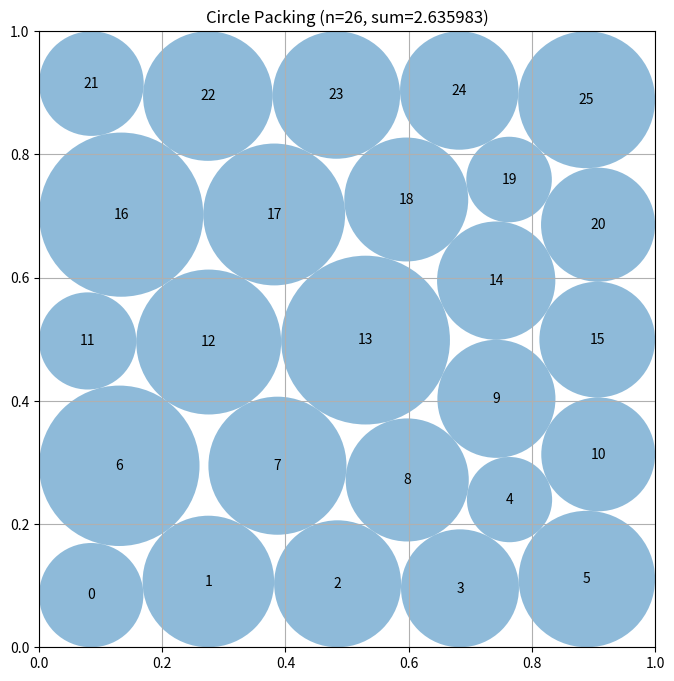

Write Python code to recreate this figure.
"""Joint constrained constructor-based circle packing for n=26 circles."""
import numpy as np
from scipy.optimize import minimize, linprog


def compute_max_radii(centers):
    n = centers.shape[0]
    radii = np.min(np.column_stack((
        centers[:, 0], centers[:, 1], 1.0 - centers[:, 0], 1.0 - centers[:, 1]
    )), axis=1)
    for i in range(n):
        d = centers - centers[i]
        ds = np.sqrt(np.sum(d * d, axis=1))
        ds[i] = np.inf
        radii[i] = min(radii[i], 0.5 * np.min(ds))
    return radii


def _incumbent_centers():
    rows = []
    rows.extend([(x, 0.16) for x in ((i + 0.5) / 6.0 for i in range(6))])
    rows.extend([(x, 0.34) for x in (0.10, 0.30, 0.50, 0.70, 0.90)])
    rows.extend([(x, 0.52) for x in (0.08, 0.28, 0.48, 0.68, 0.88)])
    rows.extend([(x, 0.70) for x in (0.10, 0.30, 0.50, 0.70, 0.90)])
    rows.extend([(x, 0.88) for x in (0.08, 0.28, 0.48, 0.68, 0.88)])
    return np.asarray(rows, dtype=float)


def _constraint_values(z, pairs):
    c = z[:52].reshape(26, 2)
    r = z[52:]
    boundary = np.concatenate((
        c[:, 0] - r, c[:, 1] - r,
        1.0 - c[:, 0] - r, 1.0 - c[:, 1] - r
    ))
    i, j = pairs[:, 0], pairs[:, 1]
    d = c[i] - c[j]
    pair = np.sum(d * d, axis=1) - (r[i] + r[j]) ** 2
    return np.concatenate((boundary, pair))


def _constraint_jacobian(z, pairs):
    c = z[:52].reshape(26, 2)
    r = z[52:]
    m = len(pairs)
    jac = np.zeros((104 + m, 78), dtype=float)
    q = np.arange(26)

    jac[q, 2 * q] = 1.0
    jac[q, 52 + q] = -1.0
    jac[26 + q, 2 * q + 1] = 1.0
    jac[26 + q, 52 + q] = -1.0
    jac[52 + q, 2 * q] = -1.0
    jac[52 + q, 52 + q] = -1.0
    jac[78 + q, 2 * q + 1] = -1.0
    jac[78 + q, 52 + q] = -1.0

    for k, (i, j) in enumerate(pairs):
        row = 104 + k
        dx = c[i] - c[j]
        s = r[i] + r[j]
        jac[row, 2 * i:2 * i + 2] = 2.0 * dx
        jac[row, 2 * j:2 * j + 2] = -2.0 * dx
        jac[row, 52 + i] = -2.0 * s
        jac[row, 52 + j] = -2.0 * s
    return jac


def _strictly_valid(centers, radii):
    if centers.shape != (26, 2) or radii.shape != (26,):
        return False
    if not np.all(np.isfinite(centers)) or not np.all(np.isfinite(radii)):
        return False
    if np.min(radii) < 0.0:
        return False
    if np.min(centers - radii[:, None]) < -1e-8:
        return False
    if np.min(1.0 - centers - radii[:, None]) < -1e-8:
        return False
    for i in range(26):
        for j in range(i):
            if np.linalg.norm(centers[i] - centers[j]) < radii[i] + radii[j] - 1e-8:
                return False
    return True


def _optimal_radii_for_centers(centers, margin=5e-9):
    n = 26
    pairs = [(i, j) for i in range(n) for j in range(i)]
    upper = np.minimum.reduce((
        centers[:, 0] - margin, centers[:, 1] - margin,
        1.0 - centers[:, 0] - margin, 1.0 - centers[:, 1] - margin
    ))
    if np.min(upper) < 0.0:
        return None

    a_ub = []
    b_ub = []
    for i in range(n):
        row = np.zeros(n)
        row[i] = 1.0
        a_ub.append(row)
        b_ub.append(upper[i])
    for i, j in pairs:
        d = float(np.linalg.norm(centers[i] - centers[j])) - margin
        if d < 0.0:
            return None
        row = np.zeros(n)
        row[i] = row[j] = 1.0
        a_ub.append(row)
        b_ub.append(d)

    ans = linprog(
        -np.ones(n), A_ub=np.asarray(a_ub), b_ub=np.asarray(b_ub),
        bounds=[(0.0, 0.5)] * n, method="highs"
    )
    return np.maximum(ans.x, 0.0) if ans.success else None


def _sheared_seeds(base):
    """Small deterministic defect-window modes, including the original seed."""
    seeds = [base.copy()]
    row = np.repeat(np.arange(5), (6, 5, 5, 5, 5))
    col = np.concatenate((
        np.arange(6), np.arange(5), np.arange(5), np.arange(5), np.arange(5)
    ))
    for sign in (-1.0, 1.0):
        s = base.copy()
        middle = (row >= 1) & (row <= 3)
        s[middle, 0] += sign * 0.010 * np.sin(0.9 * col[middle] + 0.7 * row[middle])
        s[middle, 1] += sign * 0.007 * np.cos(1.1 * col[middle] - 0.5 * row[middle])
        seeds.append(s)
    s = base.copy()
    middle = (row == 2)
    s[middle, 0] += np.array((-0.012, 0.008, 0.016, -0.008, 0.012))
    s[middle, 1] += np.array((0.006, -0.008, 0.007, -0.008, 0.006))
    seeds.append(s)
    return seeds


def construct_packing():
    base = _incumbent_centers()
    pairs = np.asarray([(i, j) for i in range(26) for j in range(i)], dtype=int)
    constraint = {
        "type": "ineq",
        "fun": lambda z: _constraint_values(z, pairs),
        "jac": lambda z: _constraint_jacobian(z, pairs),
    }
    objjac = np.concatenate((np.zeros(52), -np.ones(26)))
    bounds = [(1e-6, 1.0 - 1e-6)] * 52 + [(1e-8, 0.5)] * 26

    best_c = base.copy()
    best_r = _optimal_radii_for_centers(best_c)
    if best_r is None:
        best_r = compute_max_radii(best_c)
    best_value = float(np.sum(best_r))

    outer = list(range(5)) + list(range(21, 26))
    for seed in _sheared_seeds(base):
        z0 = np.concatenate((seed.ravel(), 0.97 * compute_max_radii(seed)))
        restricted = list(bounds)
        for i in outer:
            restricted[2 * i] = (seed[i, 0], seed[i, 0])
            restricted[2 * i + 1] = (seed[i, 1], seed[i, 1])

        first = minimize(
            lambda z: -np.sum(z[52:]), z0, jac=lambda z: objjac,
            bounds=restricted, constraints=constraint, method="SLSQP",
            options={"maxiter": 360, "ftol": 1e-11, "disp": False}
        )
        final = minimize(
            lambda z: -np.sum(z[52:]), first.x, jac=lambda z: objjac,
            bounds=bounds, constraints=constraint, method="SLSQP",
            options={"maxiter": 160, "ftol": 1e-11, "disp": False}
        )
        c = final.x[:52].reshape(26, 2)
        r = _optimal_radii_for_centers(c)
        if r is not None and _strictly_valid(c, r):
            value = float(np.sum(r))
            if value > best_value:
                best_c, best_r, best_value = c.copy(), r.copy(), value

    # Use exact right-nullspace directions first, then the softest
    # non-null directions, to escape the incumbent contact cone.
    incumbent = np.concatenate((best_c.ravel(), best_r))
    values = _constraint_values(incumbent, pairs)
    full_jac = _constraint_jacobian(incumbent, pairs)
    active = np.flatnonzero(values < 2.0e-4)
    if active.size >= 2:
        try:
            _, singular, vh = np.linalg.svd(
                np.asarray(full_jac[active], dtype=float),
                full_matrices=True
            )
            rank = int(np.sum(singular > 1.0e-9))
            candidates = []

            # With full_matrices=True, rows after the numerical rank are
            # genuine right-nullspace vectors of the active system.
            for k in range(rank, vh.shape[0]):
                candidates.append(vh[k])
            for k in np.argsort(singular)[::-1]:
                if k < vh.shape[0]:
                    candidates.append(vh[k])

            modes = []
            for raw in candidates:
                mode = np.asarray(raw[:52], dtype=float).copy()
                norm = float(np.linalg.norm(mode))
                if norm <= 1.0e-10:
                    continue
                mode *= 2.0e-3 / norm
                modes.append(mode)
                if len(modes) == 3:
                    break

            for mode in modes:
                for sign in (-1.0, 1.0):
                    trial_c = best_c.copy()
                    trial_c += (sign * mode).reshape(26, 2)
                    trial_r = _optimal_radii_for_centers(
                        trial_c, margin=5.0e-9
                    )
                    if trial_r is None:
                        continue

                    z0 = np.concatenate((trial_c.ravel(), 0.9 * trial_r))
                    polished = minimize(
                        lambda z: -np.sum(z[52:]), z0, jac=lambda z: objjac,
                        bounds=bounds, constraints=constraint, method="SLSQP",
                        options={
                            "maxiter": 120, "ftol": 1e-11, "disp": False
                        }
                    )
                    c = polished.x[:52].reshape(26, 2)
                    r = _optimal_radii_for_centers(
                        c, margin=5.0e-9
                    )
                    if r is not None and _strictly_valid(c, r):
                        value = float(np.sum(r))
                        if value > best_value:
                            best_c = c.copy()
                            best_r = r.copy()
                            best_value = value
        except np.linalg.LinAlgError:
            pass

    return best_c, best_r, float(np.sum(best_r))


def run_packing():
    centers, radii, sum_radii = construct_packing()
    return centers, radii, sum_radii


def visualize(centers, radii):
    import matplotlib.pyplot as plt
    from matplotlib.patches import Circle
    fig, ax = plt.subplots(figsize=(8, 8))
    ax.set_xlim(0, 1)
    ax.set_ylim(0, 1)
    ax.set_aspect("equal")
    ax.grid(True)
    for i, (center, radius) in enumerate(zip(centers, radii)):
        ax.add_patch(Circle(center, radius, alpha=0.5))
        ax.text(center[0], center[1], str(i), ha="center", va="center")
    plt.title(f"Circle Packing (n={len(centers)}, sum={sum(radii):.6f})")
    plt.show()


if __name__ == "__main__":
    centers, radii, sum_radii = run_packing()
    print(f"Sum of radii: {sum_radii}")
    visualize(centers, radii)
